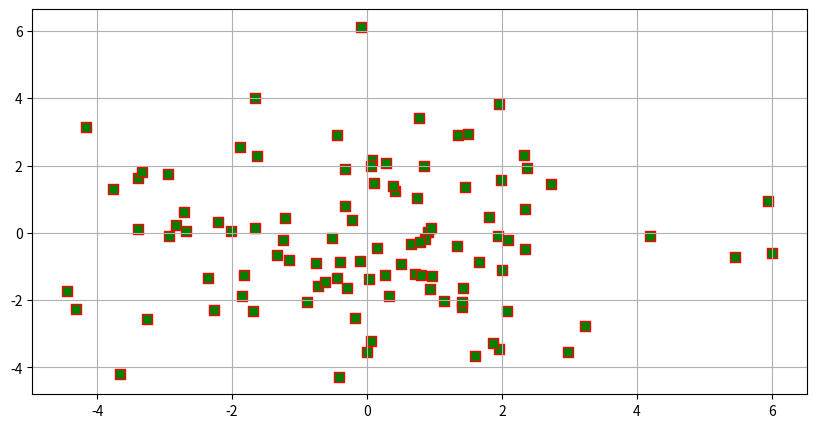

Here is the Python script that generated this plot:
import matplotlib
import matplotlib.pyplot as plt 
import numpy as np
from matplotlib.gridspec import GridSpec
from matplotlib.ticker import NullLocator,LinearLocator,MultipleLocator,IndexLocator,FixedLocator,LogLocator
import matplotlib.ticker as mtc
from matplotlib.lines import Line2D
import matplotlib.patches as ptc 

# print(matplotlib.get_backend())


#Функция plot
# x=np.array([1,3,6,9,10])
# plt.plot(x,[1,2,-6,0,4])      #лучше использовать np.array()
# plt.show()

# x=np.array([1,1,5,5,1])
# y=np.array([1,5,5,1,1])
# plt.plot(x,y)       #квадрат
# plt.show()

# y=np.arange(1,10,1)
# x=np.array([num**2 for num in y])

# x1=[0,1,2,3]
# y1=[i*2 for i in x1]
# plt.plot(x,y,x1,y1)     #также можно дописать снизу plt.plot(x1,y1) будет то же самое
# plt.grid()      #включает сетку
# plt.show()

# y=np.arange(1,10,1)
# x=np.array([num**2 for num in y])

# lines=plt.plot(x,y,"--r",marker="s",markerfacecolor="w",linewidth=4)  #"-"-просто линия "-."-штрих пунктир ":"-пунктир None или " "-без линии
# # plt.setp(lines,linestyle=":")
# plt.grid()      
# plt.show()

# x=np.arange(-2*np.pi,2*np.pi,0.1)
# y=np.cos(x)
# plt.plot(x,y)
# plt.fill_between(x,y,where=(y<0),color="r",alpha=0.5)
# plt.fill_between(x,y,where=(y>0),color="b",alpha=0.5)

# plt.grid()
# plt.show()


#Отображение нескольких координатных осей

# plt.subplot(2,3,1)      #1 строка 3 столбца индекс графика 1
# plt.plot(np.random.random(10))
# plt.subplot(2,3,2) #==232
# plt.plot(np.random.random(10))
# plt.subplot(2,3,3)
# plt.plot(np.random.random(10))
# # plt.grid()          #применится только к последнему графику
# plt.subplot(2,1,2)
# plt.plot(np.random.random(10))

# plt.show()
# fig=plt.figure(figsize=(7,4))
# ax1=fig.add_axes([0.0,0,1.0,1.0])       #ось в разммер окна
# ax1.plot(np.arange(0,5,0.5))


# f,ax=plt.subplots(2,2)      #разбивка 2 строки и 2 столбца
# f.set_size_inches(7,4)
# f.set_facecolor("darkred")

# ax[0,0].plot(np.arange(0,5,0.2))
# ax[0,0].grid()

# ax[0,1].plot(np.arange(5,0,-0.2))
# ax[0,1].grid()
# plt.show()

# ws=[1,2,5]
# hs=[2,0.5]      #компановка осей, какую часть относительно других клеток занимает клетка
# fig=plt.figure(figsize=(7,4))

# gs=GridSpec(ncols=3,nrows=2,figure=fig,width_ratios=ws,height_ratios=hs)
# ax1=plt.subplot(gs[0,0])
# ax1.plot(np.arange(0,5,0.2))
# ax2=fig.add_subplot(gs[1,0:2])
# ax2.plot(np.random.random(10))
# ax3=fig.add_subplot(gs[:,2])
# ax3.plot(np.random.random(10))

# plt.show()


#Граничные значения, метки осей

# fig=plt.figure(figsize=(7,4))
# ax=fig.add_subplot()
# ax.plot(np.arange(1,5,0.25))
# ax.set(xlim=(-5,30),ylim=(-1,6))    #или ax.set_xlim(xmin=,xmax=)
# ax.grid()
# ax.yaxis.set_major_locator(NullLocator())      #ушли горизонтальные линии
# ax.yaxis.set_major_locator(LinearLocator(10))     #ось y разбилась на 10 равных частей
# ax.xaxis.set_major_locator(MultipleLocator(2.5))  #через какое знач будет стоять метка

# x=np.arange(-np.pi/2,np.pi,0.1)
# ax.plot(x,np.sin(x))
# ax.grid()
# ax.xaxis.set_major_locator(IndexLocator(base=0.5,offset=0.57))      #как Multiple, но можно задать начальное значение
#FixedLocator([1,3,5,-2])   конкретные точки
# ax.xaxis.set_major_locator(LogLocator(base=2))      #логарифмический масштаб
#MaxNLocator(5)  максимальное кол-во рисок (необязательно будет 5), он будет будет подбирать удобное кол-во, чтобы были ровные числа
# ax.minorticks_on()  #включение доп сетки
# ax.grid(which="major",lw=2)
# ax.grid(which="minor")  #ax.xaxis.set_minor_locator(...)

# plt.show()


#Формат отображения

# def format_func(x,pos):
#     return f"[{x}]" if x<0 else f"({x})"

# fig=plt.figure(figsize=(7,4))
# ax=fig.add_subplot()
# x=np.arange(-np.pi/2,np.pi,0.1)
# ax.plot(x,np.sin(x))
# ax.xaxis.set_major_formatter(mtc.NullFormatter())     пропадут значения по Ox
# ax.yaxis.set_major_formatter(mtc.FormatStrFormatter("%d"))      #округление чисел
# ax.yaxis.set_major_formatter(mtc.FuncFormatter(format_func))        #можно вставить свою функцию
# ax.yaxis.set_major_formatter(mtc.ScalarFormatter())     #выносит большную степень например 10**10(по умолчанию) можно сделать .set_power_limits()
# ax.yaxis.set_major_formatter(mtc.FixedFormatter(["a","b","c","d","g"]))    #как назвать отображаемые значения


# plt.grid()
# plt.show() 


#Логарифмический масштаб

# fig=plt.figure(figsize=(7,4))
# ax=fig.add_subplot()
# x=np.arange(-10*np.pi,10*np.pi,0.5)
# y=np.sinc(x)*np.exp(-abs(x/10))
# # ax.semilogy(x,y)        #логарифмический мастштаб по оси y 
# ax.plot(x,y)
# ax.set_yscale("log",base=10,subs=[2,9])        #логарифмический масштаб с основанием 10

# plt.grid()
# plt.show()


#Оформление графиков
# fig=plt.figure(figsize=(7,4),facecolor="#eee")      #или fig.set(facecolor="...")
# ax=fig.add_subplot()
# plt.figtext(0.5,0.5,"Текст в середине окна",fontsize=13,color="darkred")

# x=np.arange(-5,5,0.1)
# y1=x**2+1
# y2=(x*10)**0.5
# ax.plot(x,y1,x,y2)
# ax.annotate("Аннотация",xy=(-2,2),xytext=(-3,10),
#             arrowprops={"facecolor":"grey","shrink":0.1})
# ax.text(-4,25,"Текст в коорд. осях",bbox={"boxstyle":"darrow","facecolor":"blue"})
# ax.set(facecolor="darkgreen")

# plt.xlabel("Ox")
# plt.title("Заголовк")
# plt.grid()
# plt.show()


#Легенда и фигуры на графиках

# fig=plt.figure(figsize=(7,4))
# ax=fig.add_subplot()

# l1=Line2D([1,2,5],[2,5,8])
# rect=ptc.Rectangle((0,0),10,5,facecolor="darkgreen")

# ax.plot(np.arange(0,5,0.25),"--o",label="line 1")
# ax.plot(np.arange(0,10,0.5),":s",label = "line 2")
# ax.add_line(l1)
# #если add_line - единственный график, то нужно указать ax.set(xlim=(...),ylim=(...)) иначе на графике будут значение по умолчанию от 0 до 1
# ax.add_patch(rect)

# plt.legend(["1","2"],bbox_to_anchor=(0.2,0.7),framealpha=0.5)       #label игнорируется
# plt.show()  


#Виды графиков

fig=plt.figure(figsize=(10,5))
ax=fig.add_subplot()

#Ступенчатый график
# x=np.arange(0,10)
# ax.step(x,x)    #where=(...)

#Стековый график
x=np.arange(-2,2,0.1)
# y1=np.array([-y**2 for y in x]) + 8
# y2=np.array([-y**2 for y in x]) + 8
# y3=np.array([-y**2 for y in x]) + 8
# ax.stackplot(x,y1,y2,y3)

#Stem график
# x=np.arange(-np.pi,np.pi,0.2)
# y=np.cos(x)
# ax.stem(x,y,"--r",bottom=0.3)

#Scatter график
x=np.random.normal(0,2,100)
y=np.random.normal(0,2,100)
ax.scatter(x,y,s=50,c="g",linewidth=1,marker="s",edgecolors="r")

plt.grid()
plt.show()
